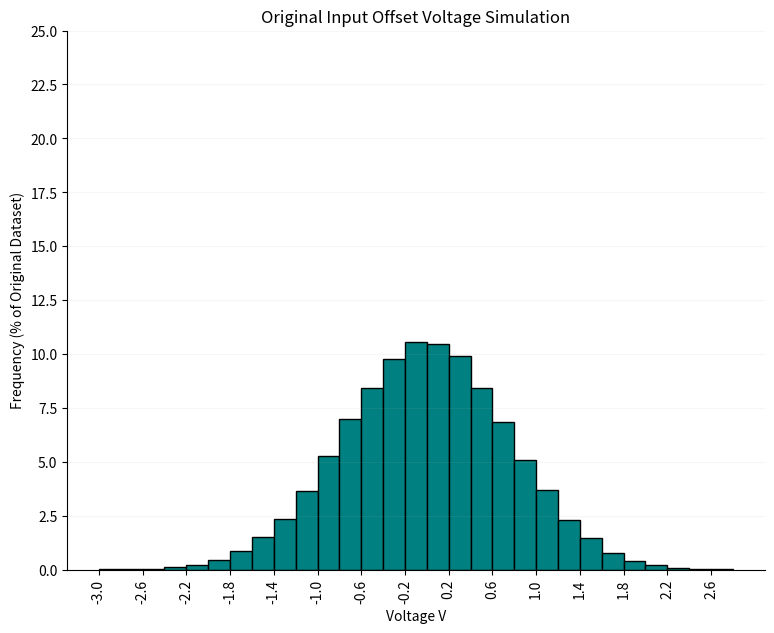
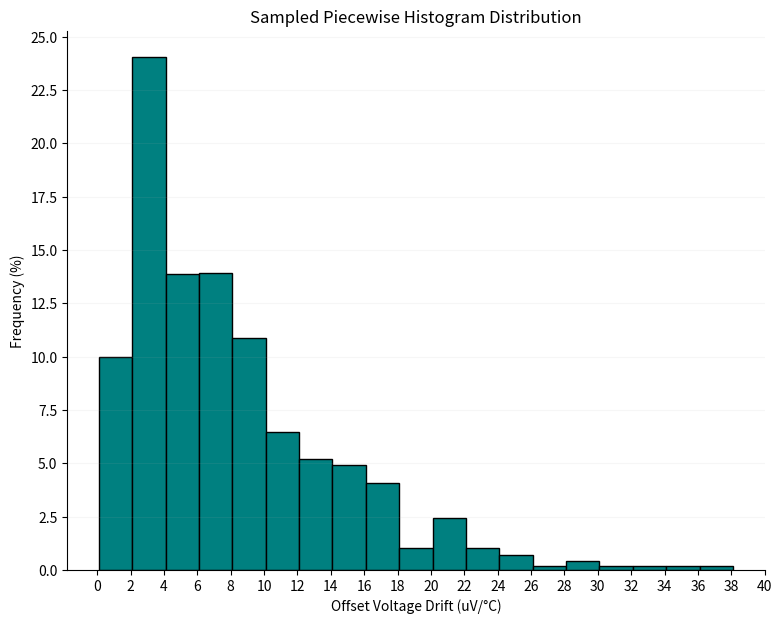
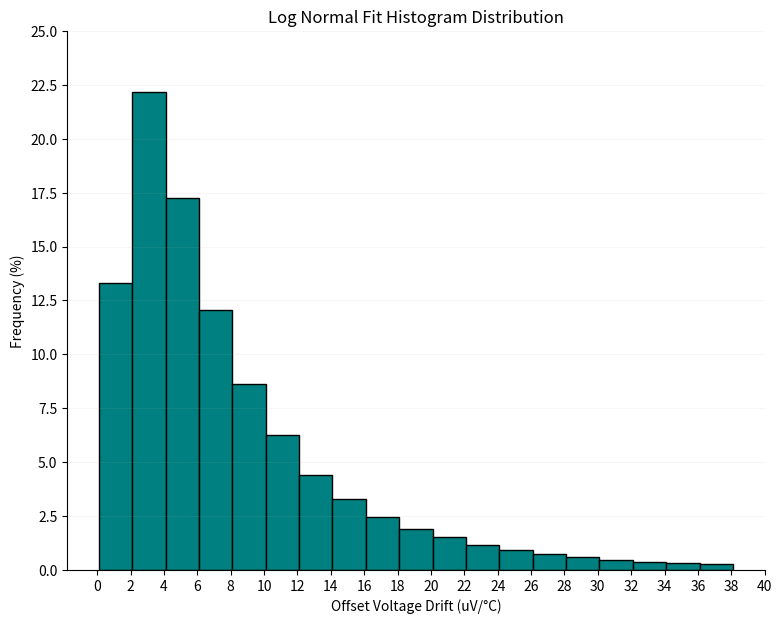
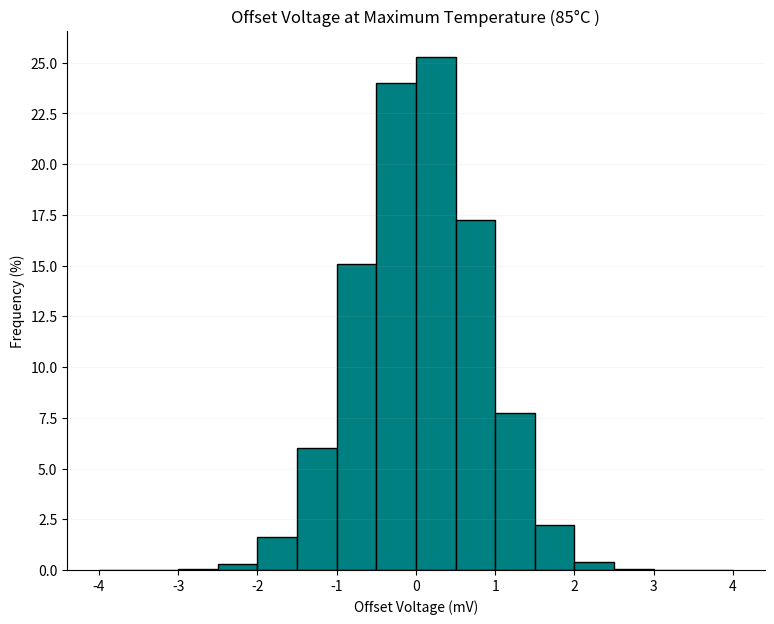
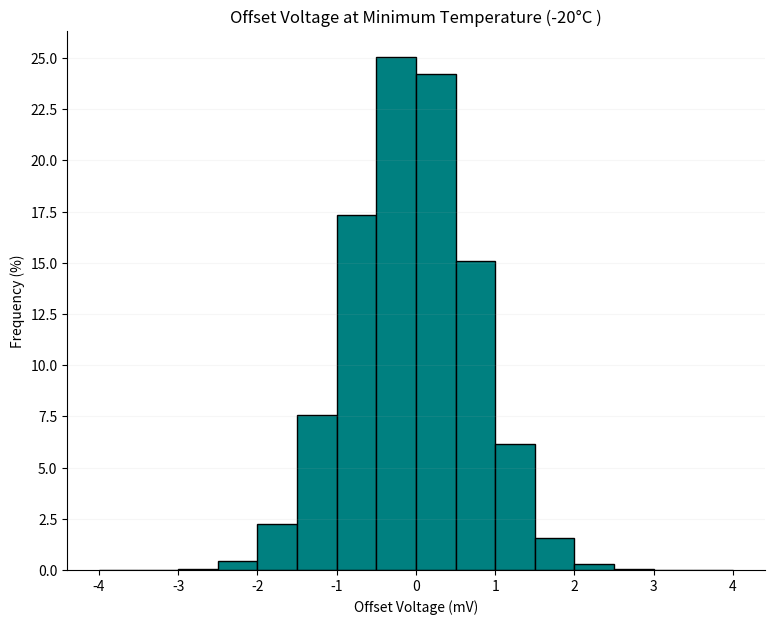

Python code for these plots, in order:
import matplotlib.pyplot as plt
import numpy as np

TYP = 10
np.random.seed(23)

# PART A
"""
gen original dataset using piecewise and then fit a distribution
Find max min temp offset dists
"""

# unused anymore
# def data():
#     std = TYP / 2  # because typical more important than minmax iao
#     # std = (MINMAX/4)
#     dataset = 9 * np.random.weibull((std / 2) / TYP + 1, 10000000)
#     print("mean = " + str(np.mean(dataset)))
#     print("std = " + str(np.std(dataset)))
#     print("max = " + str(np.max(dataset)))
#     print("min = " + str(np.min(dataset)))
#     print("typical = " + str(2 * np.std(dataset)))
#     print("MINMAX = " + str(4 * np.std(dataset)))
#     plt.hist(dataset, bins=100)
#     plt.show()
#     return dataset


def dataPW():
    edges = np.arange(0.1, 40, 2)  # bin boundaries
    func = [  # probabilities per bin (estimated visually from datasheet)
        0.10,
        0.24,
        0.14,
        0.14,
        0.11,
        0.065,
        0.05,
        0.05,
        0.04,
        0.01,
        0.024,
        0.01,
        0.007,
        0.002,
        0.004,
        0.002,
        0.002,
        0.002,
        0.002,
        0,
    ]

    num_samples = 100000
    bin_indices = np.random.choice(len(func), size=num_samples, p=func)

    # generate random based on pw
    dataset = np.array([np.random.uniform(edges[i], edges[i + 1]) for i in bin_indices])
    weights = np.ones_like(dataset) * (100.0 / len(dataset))
    mean_val = np.mean(dataset)
    std_val = np.std(dataset)
    typical = 2 * std_val
    minmax = 4 * std_val
    print("mean = " + str(mean_val))
    print("std = " + str(std_val))
    print("max = " + str(np.max(dataset)))
    print("min = " + str(np.min(dataset)))
    print("typical = " + str(typical))
    print("MINMAX = " + str(minmax))
    plt.figure(figsize=(9, 7))
    plt.hist(dataset, bins=edges, weights=weights, edgecolor = 'black', color="teal")
    plt.grid(axis = "y", alpha = 0.1)
    plt.title("Sampled Piecewise Histogram Distribution")
    plt.xlabel("Offset Voltage Drift (uV/°C)")
    plt.ylabel("Frequency (%)")
    plt.xticks(range(0, 42, 2))
    plt.yticks(np.arange(0, 27.5, 2.5))
    plt.show()
    #generate log
    log_samples = np.log(dataset)
    mu = np.mean(log_samples)
    sigma = np.std(log_samples)
    logs = np.random.lognormal(mu, sigma, 100000)
    logs = np.clip(logs, a_min=0, a_max=45)
    weights_log = np.ones_like(logs) * (100.0 / len(logs))
    mean_log = np.mean(logs)
    std_log = np.std(logs)
    typical = std_log * 2
    minmax = std_log * 4
    print("LOG")
    print("mean = " + str(mean_log))
    # print("true mean = " + str(np.exp(mu+(sigma**2)/2)))
    print("std = " + str(std_log))
    print("max = " + str(np.max(logs)))
    print("min = " + str(np.min(logs)))
    print("typical = " + str(typical))
    print("MINMAX = " + str(minmax))
    plt.figure(figsize=(9, 7))
    plt.hist(logs, bins = edges, weights=weights_log, edgecolor = 'black', color="teal")
    plt.grid(axis = "y", alpha = 0.1)
    plt.title("Log Normal Fit Histogram Distribution")
    plt.xlabel("Offset Voltage Drift (uV/°C)")
    plt.ylabel("Frequency (%)")
    plt.xticks(range(0, 42, 2))
    plt.yticks(np.arange(0, 27.5, 2.5))
    plt.show()

    return dataset, logs


# PART B
"""
Extract samples to specify in datasheet that we have OA with a typical value of 1mV and a max of 3mV
Statistics and number with this higher performance
Statistics and number of other
Histograms
"""


# def sort(dataset):
#     mask = dataset >= -0
#     dataset = dataset[mask]
#     print("TASK 1B")
#     print("mean = " + str(np.mean(dataset)))
#     print("std = " + str(np.std(dataset)))
#     print("max = " + str(np.max(dataset)))
#     print("min = " + str(np.min(dataset)))
#     print("typical = " + str(2 * np.std(dataset)))
#     print("MINMAX = " + str(4 * np.std(dataset)))
#     plt.hist(dataset, bins=range(0, 42, 2), color="green")
#     plt.xticks(range(0, 42, 2))
#     plt.show()
#     return 0

# same as study 1
def data():
    TYP = 1.5
    std = TYP / 2  # because typical more important than minmax imo
    # std = (MINMAX/4)
    dataset = np.random.normal(0, std, 100000)
    weights = np.ones_like(dataset) * (100.0 / len(dataset))
    print("mean = " + str(np.mean(dataset)))
    print("std = " + str(np.std(dataset)))
    print("max = " + str(np.max(dataset)))
    print("min = " + str(np.min(dataset)))
    print("typical = " + str(2 * np.std(dataset)))
    print("MINMAX = " + str(4 * np.std(dataset)))
    plt.figure(figsize=(9, 7))
    plt.hist(dataset, bins=np.arange(-3, 3, 0.2), weights=weights, edgecolor="black", color="teal")
    plt.grid(axis = "y", alpha = 0.1)
    plt.xticks(np.arange(-3, 3, 0.4),rotation='vertical')
    plt.yticks(np.arange(0, 12, 1))
    plt.ylim(0, 12)
    plt.title("Original Input Offset Voltage Simulation")
    plt.xlabel("Voltage V")
    plt.yticks(np.arange(0, 27.5, 2.5))
    plt.ylabel("Frequency (% of Original Dataset)")
    plt.show()
    return dataset

# calculate new temps at max and min
def offset(vos_25, drift_dataset):
    #sign = np.random.choice([-1, 1], size=100000)
    #signed = sign * drift_dataset 
    dT_max = 85 - 25
    dT_min = -25 - 25  
    max = vos_25 + (dT_max) / 1000.0
    min = vos_25 + (dT_min) / 1000.0

    print("base")
    print("mean =", np.mean(vos_25))
    print("std =", np.std(vos_25))
    print("max =", np.max(vos_25))
    print("min =", np.min(vos_25))
    print("MAX")
    print("mean =", np.mean(max))
    print("std =", np.std(max))
    print("max =", np.max(max))
    print("min =", np.min(max))
    print("MIN")
    print("mean =", np.mean(min))
    print("std =", np.std(min))
    print("max =", np.max(min))
    print("min =", np.min(min))

    bins = np.arange(-4, 4.5, 0.5)
    weights_max = np.ones_like(max) * (100.0 / len(max))
    weights_min = np.ones_like(min) * (100.0 / len(min))
    plt.figure(figsize=(9, 7))
    plt.hist(max, bins=bins, weights=weights_max, edgecolor="black", color="teal")
    plt.grid(axis = "y", alpha = 0.1)
    plt.title("Offset Voltage at Maximum Temperature (85°C )")
    plt.xlabel("Offset Voltage (mV)")
    plt.yticks(np.arange(0, 27.5, 2.5))
    plt.ylabel("Frequency (%)")
    plt.show()
    plt.figure(figsize=(9, 7))
    plt.hist(min, bins=bins, weights=weights_min, edgecolor="black", color="teal")
    plt.grid(axis = "y", alpha = 0.1)
    plt.title("Offset Voltage at Minimum Temperature (-20°C )")
    plt.xlabel("Offset Voltage (mV)")
    plt.ylabel("Frequency (%)")
    plt.yticks(np.arange(0, 27.5, 2.5))
    plt.show()

    return max, min

def main():
    plt.rc('axes.spines', top=False, right=False, left=True, bottom=True)
    dataset = data()
    ___, logs = dataPW()
    offset(dataset, logs)

    #dataset = data()
    #sort(dataset)


if __name__ == "__main__":
    main()
